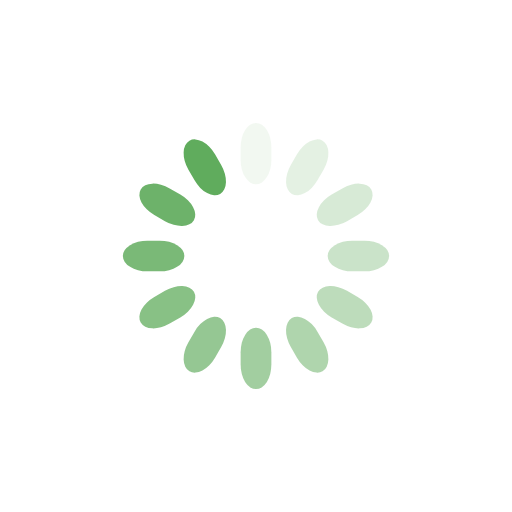
t = 0.00 s
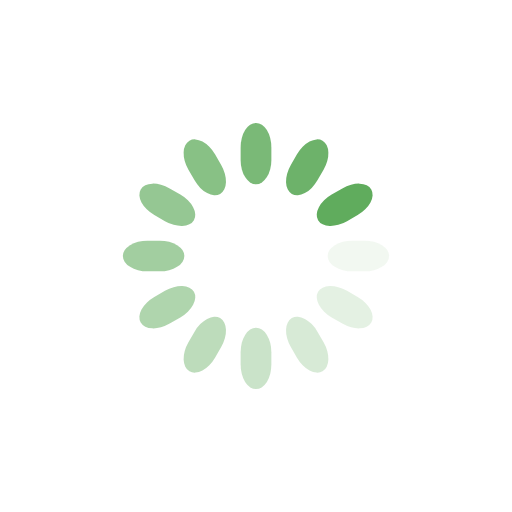
t = 0.25 s
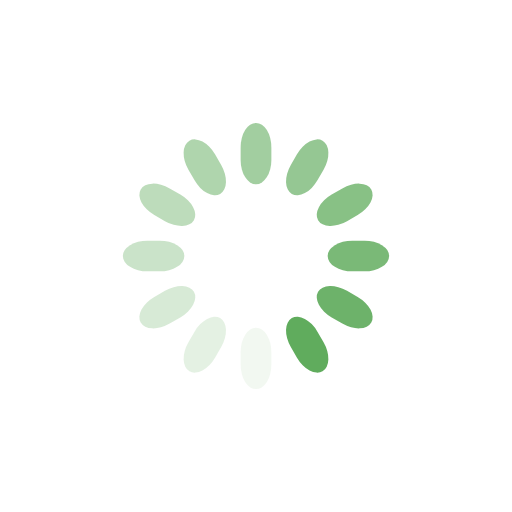
t = 0.50 s
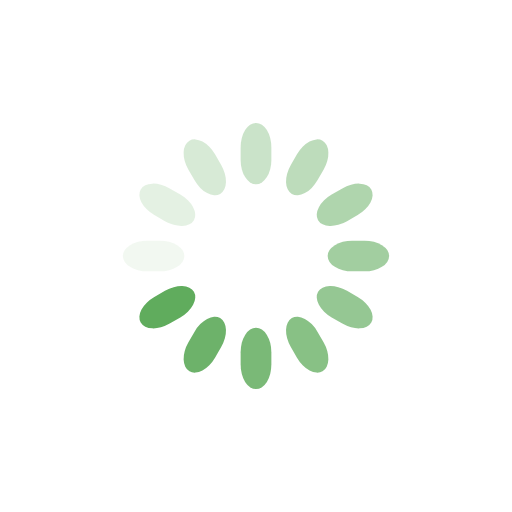
t = 0.75 s

The animated SVG that drew these frames (rendered in a browser with its animation timeline set to each time). Animation: 12 SMIL elements (animate=12); one cycle of 1.00 s, repeats indefinitely.

<svg class="lds-spinner" width="200px"  height="200px"  xmlns="http://www.w3.org/2000/svg" xmlns:xlink="http://www.w3.org/1999/xlink" viewBox="0 0 100 100" preserveAspectRatio="xMidYMid" style="background: none;"><g transform="rotate(0 50 50)">
  <rect x="47" y="24" rx="9.4" ry="4.8" width="6" height="12" fill="#60ac5d">
    <animate attributeName="opacity" values="1;0" times="0;1" dur="1s" begin="-0.9166666666666666s" repeatCount="indefinite"></animate>
  </rect>
</g><g transform="rotate(30 50 50)">
  <rect x="47" y="24" rx="9.4" ry="4.8" width="6" height="12" fill="#60ac5d">
    <animate attributeName="opacity" values="1;0" times="0;1" dur="1s" begin="-0.8333333333333334s" repeatCount="indefinite"></animate>
  </rect>
</g><g transform="rotate(60 50 50)">
  <rect x="47" y="24" rx="9.4" ry="4.8" width="6" height="12" fill="#60ac5d">
    <animate attributeName="opacity" values="1;0" times="0;1" dur="1s" begin="-0.75s" repeatCount="indefinite"></animate>
  </rect>
</g><g transform="rotate(90 50 50)">
  <rect x="47" y="24" rx="9.4" ry="4.8" width="6" height="12" fill="#60ac5d">
    <animate attributeName="opacity" values="1;0" times="0;1" dur="1s" begin="-0.6666666666666666s" repeatCount="indefinite"></animate>
  </rect>
</g><g transform="rotate(120 50 50)">
  <rect x="47" y="24" rx="9.4" ry="4.8" width="6" height="12" fill="#60ac5d">
    <animate attributeName="opacity" values="1;0" times="0;1" dur="1s" begin="-0.5833333333333334s" repeatCount="indefinite"></animate>
  </rect>
</g><g transform="rotate(150 50 50)">
  <rect x="47" y="24" rx="9.4" ry="4.8" width="6" height="12" fill="#60ac5d">
    <animate attributeName="opacity" values="1;0" times="0;1" dur="1s" begin="-0.5s" repeatCount="indefinite"></animate>
  </rect>
</g><g transform="rotate(180 50 50)">
  <rect x="47" y="24" rx="9.4" ry="4.8" width="6" height="12" fill="#60ac5d">
    <animate attributeName="opacity" values="1;0" times="0;1" dur="1s" begin="-0.4166666666666667s" repeatCount="indefinite"></animate>
  </rect>
</g><g transform="rotate(210 50 50)">
  <rect x="47" y="24" rx="9.4" ry="4.8" width="6" height="12" fill="#60ac5d">
    <animate attributeName="opacity" values="1;0" times="0;1" dur="1s" begin="-0.3333333333333333s" repeatCount="indefinite"></animate>
  </rect>
</g><g transform="rotate(240 50 50)">
  <rect x="47" y="24" rx="9.4" ry="4.8" width="6" height="12" fill="#60ac5d">
    <animate attributeName="opacity" values="1;0" times="0;1" dur="1s" begin="-0.25s" repeatCount="indefinite"></animate>
  </rect>
</g><g transform="rotate(270 50 50)">
  <rect x="47" y="24" rx="9.4" ry="4.8" width="6" height="12" fill="#60ac5d">
    <animate attributeName="opacity" values="1;0" times="0;1" dur="1s" begin="-0.16666666666666666s" repeatCount="indefinite"></animate>
  </rect>
</g><g transform="rotate(300 50 50)">
  <rect x="47" y="24" rx="9.4" ry="4.8" width="6" height="12" fill="#60ac5d">
    <animate attributeName="opacity" values="1;0" times="0;1" dur="1s" begin="-0.08333333333333333s" repeatCount="indefinite"></animate>
  </rect>
</g><g transform="rotate(330 50 50)">
  <rect x="47" y="24" rx="9.4" ry="4.8" width="6" height="12" fill="#60ac5d">
    <animate attributeName="opacity" values="1;0" times="0;1" dur="1s" begin="0s" repeatCount="indefinite"></animate>
  </rect>
</g></svg>
